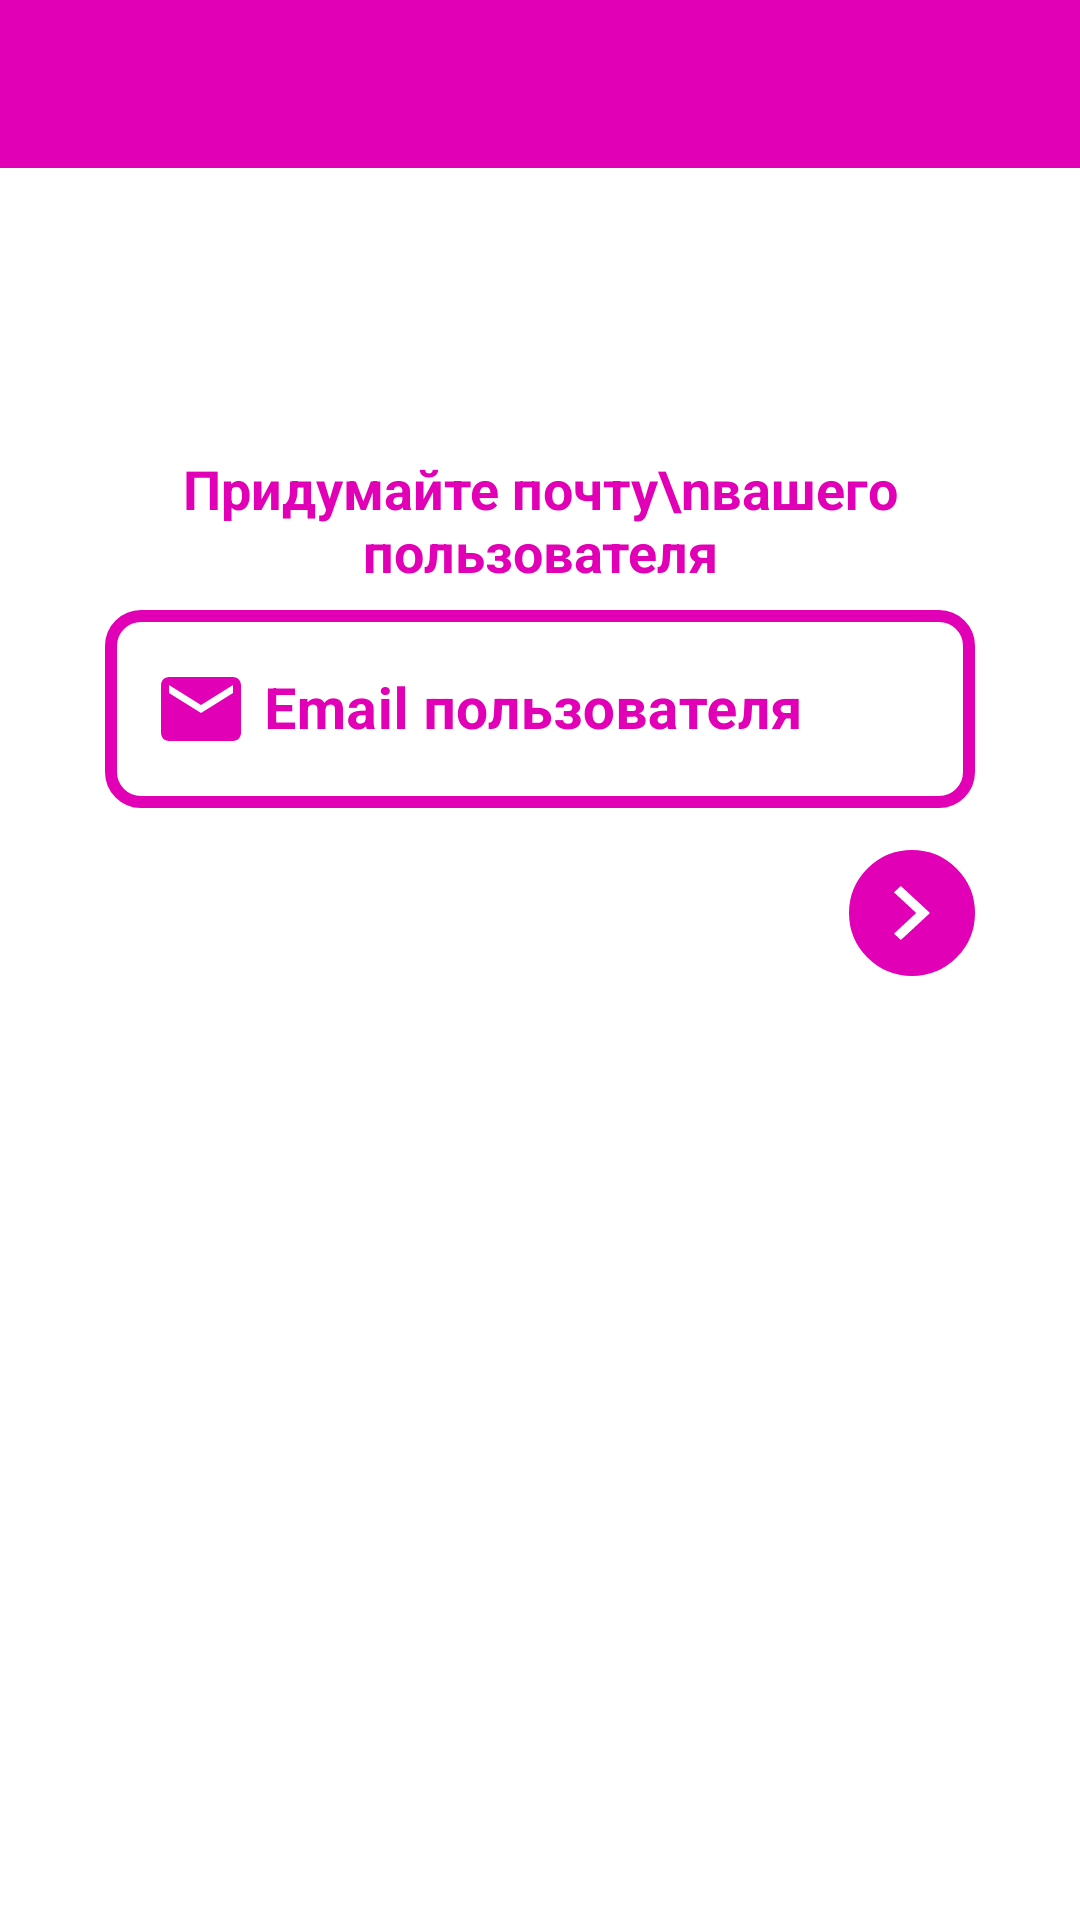

Layout XML and referenced resources for this Android screen:
<!-- AndroidManifest.xml: activity theme Theme.SmartRemote.NoActionBar -->
<!-- res/layout/activity_sign_up.xml -->
<?xml version="1.0" encoding="utf-8"?>
<LinearLayout xmlns:android="http://schemas.android.com/apk/res/android"
    xmlns:app="http://schemas.android.com/apk/res-auto"
    xmlns:tools="http://schemas.android.com/tools"
    android:layout_width="match_parent"
    android:layout_height="match_parent"
    android:orientation="vertical"
    tools:context=".SignUpActivity">

    <androidx.appcompat.widget.Toolbar
        android:id="@+id/toolbarSignUp"
        android:layout_width="match_parent"
        android:layout_height="wrap_content"
        android:background="?attr/colorPrimary"
        android:minHeight="?attr/actionBarSize"
        android:theme="@style/ThemeOverlay.AppCompat.Dark" />

    <TextView
        android:id="@+id/textViewSignUp"
        android:layout_width="match_parent"
        android:layout_height="100dp"
        android:layout_marginStart="60dp"
        android:layout_marginLeft="60dp"
        android:layout_marginTop="40dp"
        android:layout_marginEnd="60dp"
        android:layout_marginRight="60dp"
        android:autoSizeMaxTextSize="100sp"
        android:autoSizeMinTextSize="5sp"
        android:autoSizeStepGranularity="1sp"
        android:autoSizeTextType="uniform"
        android:gravity="center_horizontal|bottom"
        android:maxLines="2"
        android:text="Придумайте почту\nвашего пользователя"
        android:textColor="@color/primary_color"
        android:textStyle="bold"
        tools:ignore="HardcodedText,UnusedAttribute" />

    <com.google.android.material.textfield.TextInputLayout
        android:id="@+id/inputLayoutEmail"
        style="@style/Widget.MaterialComponents.TextInputLayout.OutlinedBox"
        android:layout_width="match_parent"
        android:layout_height="wrap_content"
        android:layout_marginStart="35dp"
        android:layout_marginLeft="35dp"
        android:layout_marginTop="2dp"
        android:layout_marginEnd="35dp"
        android:layout_marginRight="35dp"
        android:hint="Email пользователя"
        android:textColor="@color/primary_color"
        android:textColorHint="@color/primary_color"
        app:boxBackgroundMode="outline"
        app:boxCornerRadiusBottomEnd="12dp"
        app:boxCornerRadiusBottomStart="12dp"
        app:boxCornerRadiusTopEnd="12dp"
        app:boxCornerRadiusTopStart="12dp"
        app:boxStrokeColor="@color/secondary_color"
        app:boxStrokeWidth="4dp"
        app:boxStrokeWidthFocused="4dp"
        app:placeholderTextColor="@color/primary_color"
        app:startIconTint="@color/primary_color"
        tools:ignore="HardcodedText">

        <com.google.android.material.textfield.TextInputEditText
            android:id="@+id/inputEmail"
            android:layout_width="match_parent"
            android:layout_height="wrap_content"
            android:digits="abcdefghijklmnopqrstuvwxyzABCDEFGHIJKLMNOPQRSTUVWXYZ1234567890!#$%^*@.-+=`~?/"
            android:drawableStart="@drawable/ic_email"
            android:drawableLeft="@drawable/ic_email"
            android:drawablePadding="5dp"
            android:includeFontPadding="false"
            android:inputType="textEmailAddress"
            android:singleLine="true"
            android:textColor="@color/primary_color"
            android:textSize="19sp"
            android:textStyle="bold"
            tools:targetApi="o" />
    </com.google.android.material.textfield.TextInputLayout>

    <com.google.android.material.textfield.TextInputLayout
        android:id="@+id/inputLayoutPassword"
        style="@style/Widget.MaterialComponents.TextInputLayout.OutlinedBox"
        android:layout_width="match_parent"
        android:layout_height="wrap_content"
        android:layout_marginStart="35dp"
        android:layout_marginLeft="35dp"
        android:layout_marginTop="5dp"
        android:layout_marginEnd="35dp"
        android:layout_marginRight="35dp"
        android:hint="Пароль пользователя"
        android:textColor="@color/primary_color"
        android:textColorHint="@color/primary_color"
        android:visibility="gone"
        app:boxBackgroundMode="outline"
        app:boxCornerRadiusBottomEnd="12dp"
        app:boxCornerRadiusBottomStart="12dp"
        app:boxCornerRadiusTopEnd="12dp"
        app:boxCornerRadiusTopStart="12dp"
        app:boxStrokeColor="@color/secondary_color"
        app:boxStrokeWidth="4dp"
        app:boxStrokeWidthFocused="4dp"
        app:endIconMode="password_toggle"
        app:endIconTint="@color/primary_color"
        app:passwordToggleTint="@color/primary_color"
        app:placeholderTextColor="@color/primary_color"
        tools:ignore="HardcodedText">

        <com.google.android.material.textfield.TextInputEditText
            android:id="@+id/inputPassword"
            android:layout_width="match_parent"
            android:layout_height="wrap_content"
            android:digits="abcdefghijklmnopqrstuvwxyzABCDEFGHIJKLMNOPQRSTUVWXYZ1234567890!#$%^*-+=_`~?/\()[]{}.,:;'"
            android:drawableStart="@drawable/ic_password"
            android:drawableLeft="@drawable/ic_password"
            android:drawablePadding="3dp"
            android:includeFontPadding="false"
            android:inputType="textPassword"
            android:singleLine="true"
            android:textColor="@color/primary_color"
            android:textSize="19sp"
            android:textStyle="bold"
            tools:targetApi="o" />
    </com.google.android.material.textfield.TextInputLayout>

    <com.google.android.material.textfield.TextInputLayout
        android:id="@+id/inputLayoutConfirmPassword"
        style="@style/Widget.MaterialComponents.TextInputLayout.OutlinedBox"
        android:layout_width="match_parent"
        android:layout_height="wrap_content"
        android:layout_marginStart="35dp"
        android:layout_marginLeft="35dp"
        android:layout_marginTop="5dp"
        android:layout_marginEnd="35dp"
        android:layout_marginRight="35dp"
        android:hint="Подтвердите пароль"
        android:textColor="@color/primary_color"
        android:textColorHint="@color/primary_color"
        android:visibility="gone"
        app:boxBackgroundMode="outline"
        app:boxCornerRadiusBottomEnd="12dp"
        app:boxCornerRadiusBottomStart="12dp"
        app:boxCornerRadiusTopEnd="12dp"
        app:boxCornerRadiusTopStart="12dp"
        app:boxStrokeColor="@color/secondary_color"
        app:boxStrokeWidth="4dp"
        app:boxStrokeWidthFocused="4dp"
        app:endIconMode="password_toggle"
        app:endIconTint="@color/primary_color"
        app:passwordToggleTint="@color/primary_color"
        app:placeholderTextColor="@color/primary_color"
        tools:ignore="HardcodedText">

        <com.google.android.material.textfield.TextInputEditText
            android:id="@+id/inputConfirmPassword"
            android:layout_width="match_parent"
            android:layout_height="wrap_content"
            android:digits="abcdefghijklmnopqrstuvwxyzABCDEFGHIJKLMNOPQRSTUVWXYZ1234567890!#$%^*-+=_`~?/\()[]{}.,:;'"
            android:drawableStart="@drawable/ic_password"
            android:drawableLeft="@drawable/ic_password"
            android:drawablePadding="3dp"
            android:includeFontPadding="false"
            android:inputType="textPassword"
            android:singleLine="true"
            android:textColor="@color/primary_color"
            android:textSize="19sp"
            android:textStyle="bold"
            tools:targetApi="o" />
    </com.google.android.material.textfield.TextInputLayout>

    <RelativeLayout
        android:id="@+id/layoutNextBackButtons"
        android:layout_width="match_parent"
        android:layout_height="wrap_content"
        android:layout_marginStart="35dp"
        android:layout_marginLeft="35dp"
        android:layout_marginTop="11dp"
        android:layout_marginEnd="35dp"
        android:layout_marginRight="35dp">

        <ImageButton
            android:id="@+id/buttonBack"
            android:layout_width="wrap_content"
            android:layout_height="wrap_content"
            android:adjustViewBounds="true"
            android:background="@drawable/image_button_background_style"
            android:padding="15dp"
            android:scaleType="fitCenter"
            android:visibility="gone"
            app:layout_constraintEnd_toEndOf="parent"
            app:layout_constraintStart_toStartOf="parent"
            app:srcCompat="@drawable/ic_back"
            tools:ignore="ContentDescription,MissingConstraints,VectorDrawableCompat" />

        <ImageButton
            android:id="@+id/buttonNext"
            android:layout_width="wrap_content"
            android:layout_height="wrap_content"
            android:layout_alignParentEnd="true"
            android:layout_alignParentRight="true"
            android:adjustViewBounds="true"
            android:background="@drawable/image_button_background_style"
            android:padding="15dp"
            android:scaleType="fitCenter"
            app:layout_constraintEnd_toEndOf="parent"
            app:layout_constraintStart_toStartOf="parent"
            app:srcCompat="@drawable/ic_next"
            tools:ignore="ContentDescription,MissingConstraints,VectorDrawableCompat" />
    </RelativeLayout>

    <Button
        android:id="@+id/buttonSignUp"
        android:layout_width="match_parent"
        android:layout_height="wrap_content"
        android:layout_marginStart="35dp"
        android:layout_marginLeft="35dp"
        android:layout_marginTop="11dp"
        android:layout_marginEnd="35dp"
        android:layout_marginRight="35dp"
        android:autoSizeMaxTextSize="100sp"
        android:autoSizeMinTextSize="2sp"
        android:autoSizeStepGranularity="1sp"
        android:autoSizeTextType="uniform"
        android:background="@drawable/button_background_style"
        android:maxLines="1"
        android:text="Создать пользователя"
        android:textStyle="bold"
        android:visibility="gone"
        app:backgroundTint="#FFFFFF"
        app:backgroundTintMode="multiply"
        tools:ignore="HardcodedText"
        tools:targetApi="o" />

    <Button
        android:id="@+id/buttonUpdateUser"
        android:layout_width="match_parent"
        android:layout_height="wrap_content"
        android:layout_marginStart="35dp"
        android:layout_marginLeft="35dp"
        android:layout_marginTop="11dp"
        android:layout_marginEnd="35dp"
        android:layout_marginRight="35dp"
        android:autoSizeMaxTextSize="100sp"
        android:autoSizeMinTextSize="2sp"
        android:autoSizeStepGranularity="1sp"
        android:autoSizeTextType="uniform"
        android:background="@drawable/button_background_style"
        android:maxLines="1"
        android:text="Обновить пользователя"
        android:textStyle="bold"
        android:visibility="gone"
        app:backgroundTint="#FFFFFF"
        app:backgroundTintMode="multiply"
        tools:ignore="HardcodedText"
        tools:targetApi="o" />

</LinearLayout>
<!-- resources referenced by this layout -->
<resources>
  <color name="primary_color">#E100B6</color>
  <color name="secondary_color">#E15FB6</color>
  <!-- drawable button_background_style (drawable) -->
  <?xml version="1.0" encoding="utf-8"?>
  <shape xmlns:android="http://schemas.android.com/apk/res/android" android:shape="rectangle">
      <corners android:radius="50dp"/>
      <gradient
          android:startColor="@color/primary_color"
          android:endColor="#E16EB6"
          android:angle="0"
          android:type="linear"/>
  </shape>
  <!-- drawable ic_back (drawable) -->
  <?xml version="1.0" encoding="utf-8"?>
  <vector xmlns:tools="http://schemas.android.com/tools"
      android:height="18dp" android:viewportHeight="286.379"
      android:viewportWidth="176.839" android:width="12dp" xmlns:android="http://schemas.android.com/apk/res/android">
      <path android:fillColor="@color/white" android:pathData="M176.839,252.73 L67.538,143.19 176.839,33.65 143.19,0 0,143.19l143.19,143.19Z" tools:ignore="VectorRaster" />
  </vector>
  <!-- drawable ic_email (drawable) -->
  <vector xmlns:android="http://schemas.android.com/apk/res/android"
      xmlns:tools="http://schemas.android.com/tools"
      android:width="32dp"
      android:height="32dp"
      android:viewportWidth="24"
      android:viewportHeight="24"
      android:tint="@color/primary_color"
      tools:ignore="VectorRaster">
    <path
        android:fillColor="@color/primary_color"
        android:pathData="M20,4L4,4c-1.1,0 -1.99,0.9 -1.99,2L2,18c0,1.1 0.9,2 2,2h16c1.1,0 2,-0.9 2,-2L22,6c0,-1.1 -0.9,-2 -2,-2zM20,8l-8,5 -8,-5L4,6l8,5 8,-5v2z"/>
  </vector>
  <!-- drawable ic_password (drawable) -->
  <vector android:height="32dp" android:tint="#E100B6"
      android:viewportHeight="24" android:viewportWidth="24"
      android:width="32dp" xmlns:android="http://schemas.android.com/apk/res/android">
      <path android:fillColor="@color/primary_color" android:pathData="M18,8h-1L17,6c0,-2.76 -2.24,-5 -5,-5S7,3.24 7,6v2L6,8c-1.1,0 -2,0.9 -2,2v10c0,1.1 0.9,2 2,2h12c1.1,0 2,-0.9 2,-2L20,10c0,-1.1 -0.9,-2 -2,-2zM12,17c-1.1,0 -2,-0.9 -2,-2s0.9,-2 2,-2 2,0.9 2,2 -0.9,2 -2,2zM15.1,8L8.9,8L8.9,6c0,-1.71 1.39,-3.1 3.1,-3.1 1.71,0 3.1,1.39 3.1,3.1v2z"/>
  </vector>
  <!-- drawable image_button_background_style (drawable) -->
  <?xml version="1.0" encoding="utf-8"?>
  <shape xmlns:android="http://schemas.android.com/apk/res/android"
  
      android:innerRadius="0dp"
      android:shape="ring"
      android:thicknessRatio="2.0"
      android:useLevel="false" >
      <solid android:color="@color/primary_color" />
      <stroke
          android:width="9dp"
          android:color="@color/primary_color" />
  </shape>
  <style name="Theme.SmartRemote.NoActionBar" parent="Theme.MaterialComponents.DayNight.NoActionBar">
          <item name="colorPrimary">@color/primary_color</item>
          <item name="colorPrimaryVariant">@color/secondary_color</item>
          <item name="colorOnPrimary">@color/white</item>
          <item name="colorSecondary">@color/teal_200</item>
          <item name="colorSecondaryVariant">@color/teal_700</item>
          <item name="colorOnSecondary">@color/black</item>
          <item name="android:statusBarColor" tools:targetApi="l">?attr/colorPrimaryVariant</item>
          <item name="android:autofilledHighlight" tools:targetApi="o">@android:color/transparent</item>
      </style>
  <color name="white">#FFFFFFFF</color>
  <color name="teal_200">#FF03DAC5</color>
  <color name="teal_700">#FF018786</color>
  <color name="black">#FF000000</color>
</resources>
